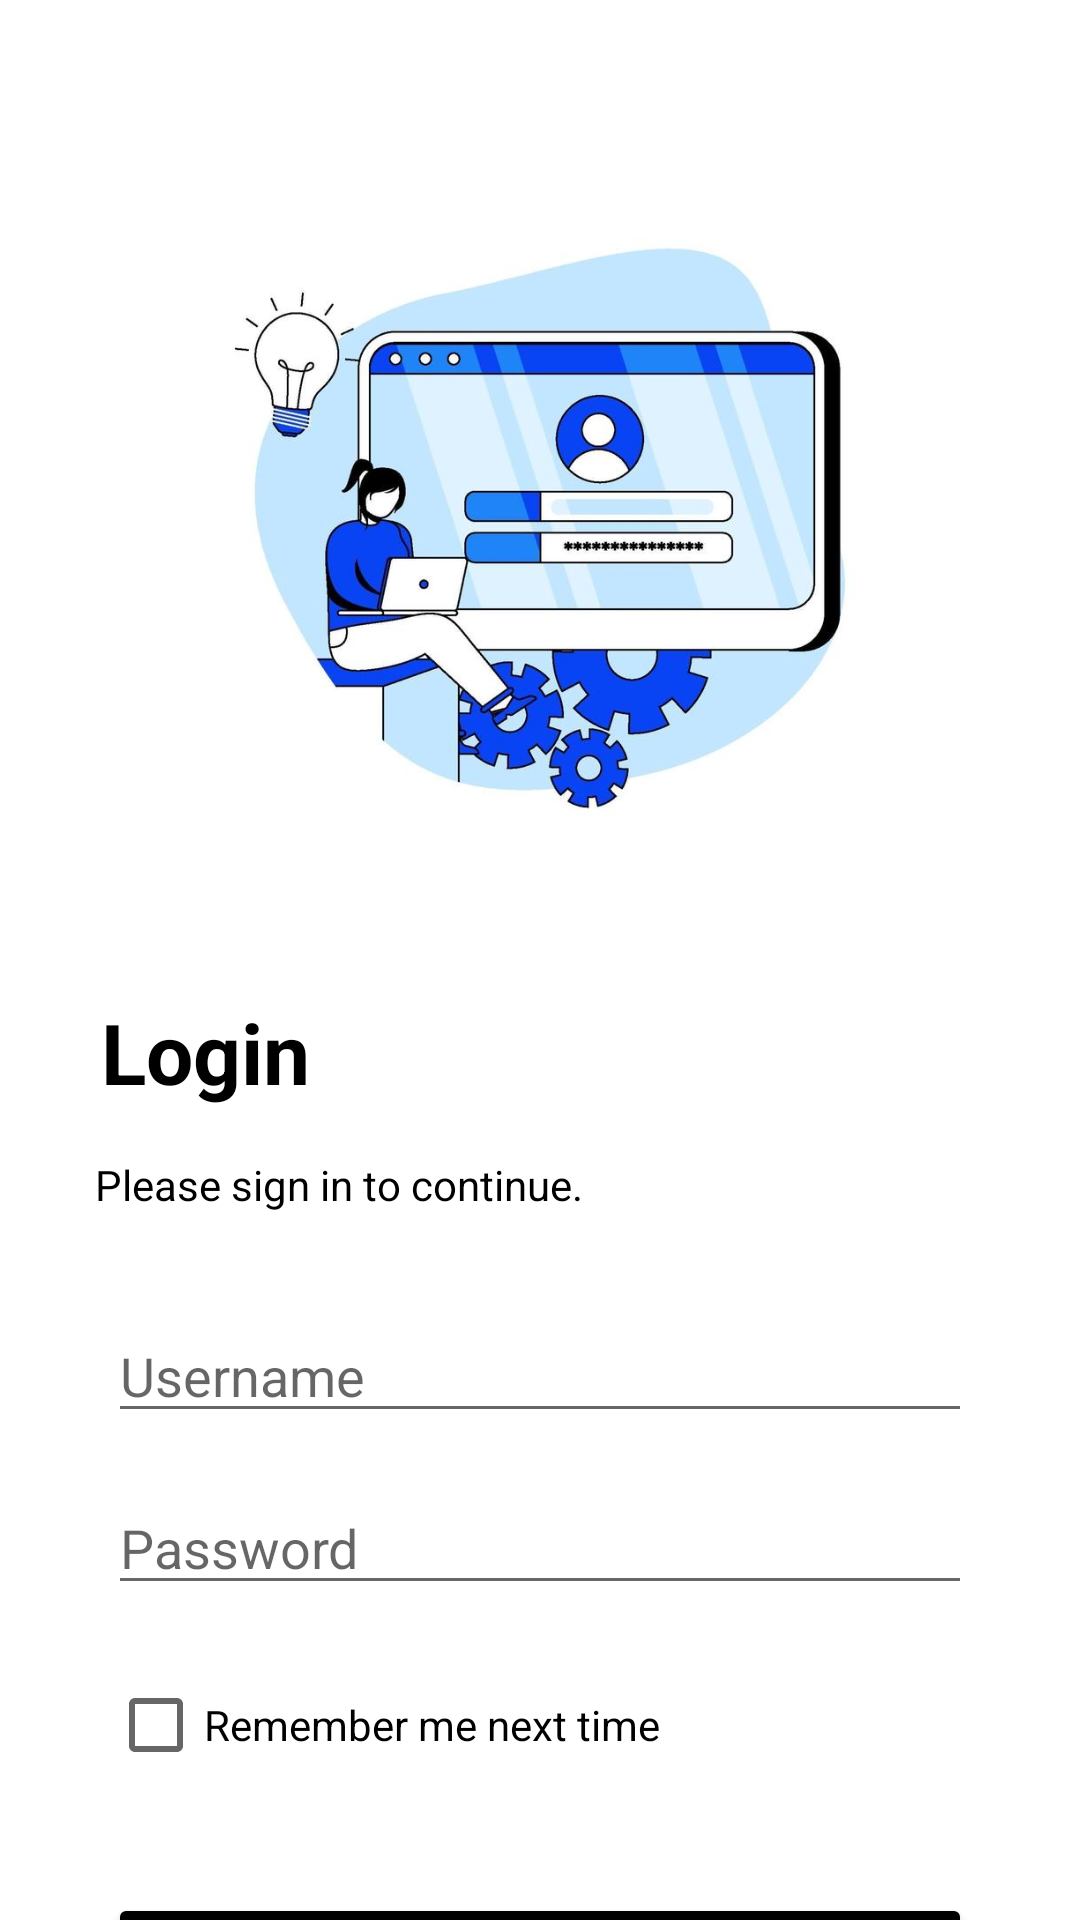

Android layout source for this screen:
<!-- AndroidManifest.xml: application theme Theme.ECom_Anthony -->
<!-- res/layout/login_page.xml -->
<?xml version="1.0" encoding="utf-8"?>
<androidx.constraintlayout.widget.ConstraintLayout xmlns:android="http://schemas.android.com/apk/res/android"
    xmlns:app="http://schemas.android.com/apk/res-auto"
    xmlns:tools="http://schemas.android.com/tools"
    android:layout_width="match_parent"
    android:layout_height="match_parent"
    android:background="@color/white"
    tools:context=".LoginPage">

    <ImageView
        android:id="@+id/login_image"
        android:layout_width="0dp"
        android:layout_height="0dp"
        android:layout_marginTop="32dp"
        android:src="@drawable/pic_login"
        app:layout_constraintEnd_toEndOf="parent"
        app:layout_constraintStart_toStartOf="parent"
        app:layout_constraintTop_toTopOf="parent"
        app:layout_constraintWidth_percent="0.8"
        app:layout_constraintDimensionRatio="1" />

    <TextView
        android:id="@+id/login_title"
        android:layout_width="wrap_content"
        android:layout_height="wrap_content"
        android:layout_marginTop="12dp"
        android:text="Login"
        android:textColor="@color/black"
        android:textSize="28sp"
        android:textStyle="bold"
        app:layout_constraintEnd_toEndOf="parent"
        app:layout_constraintHorizontal_bias="0.116"
        app:layout_constraintStart_toStartOf="parent"
        app:layout_constraintTop_toBottomOf="@id/login_image" />

    <TextView
        android:id="@+id/login_subtitle"
        android:layout_width="wrap_content"
        android:layout_height="wrap_content"
        android:layout_marginTop="16dp"
        android:text="Please sign in to continue."
        android:textColor="@color/black"
        app:layout_constraintEnd_toEndOf="parent"
        app:layout_constraintHorizontal_bias="0.161"
        app:layout_constraintStart_toStartOf="parent"
        app:layout_constraintTop_toBottomOf="@id/login_title" />

    <TextView
        android:id="@+id/error_message"
        android:layout_width="wrap_content"
        android:layout_height="wrap_content"
        android:layout_marginTop="16dp"
        android:textColor="@android:color/holo_red_dark"
        android:visibility="gone"
        app:layout_constraintTop_toBottomOf="@id/password"
        app:layout_constraintStart_toStartOf="parent"
        app:layout_constraintEnd_toEndOf="parent"/>

    <EditText
        android:id="@+id/username"
        android:layout_width="0dp"
        android:layout_height="wrap_content"
        android:layout_marginTop="32dp"
        android:hint="Username"
        app:layout_constraintEnd_toEndOf="parent"
        app:layout_constraintStart_toStartOf="parent"
        app:layout_constraintTop_toBottomOf="@id/login_subtitle"
        app:layout_constraintWidth_percent="0.8" />

    <EditText
        android:id="@+id/password"
        android:layout_width="0dp"
        android:layout_height="wrap_content"
        android:layout_marginTop="16dp"
        android:hint="Password"
        android:inputType="textPassword"
        app:layout_constraintEnd_toEndOf="parent"
        app:layout_constraintStart_toStartOf="parent"
        app:layout_constraintTop_toBottomOf="@id/username"
        app:layout_constraintWidth_percent="0.8" />

    <CheckBox
        android:id="@+id/remember_me"
        android:layout_width="wrap_content"
        android:layout_height="wrap_content"
        android:layout_marginTop="16dp"
        android:text="Remember me next time"
        app:layout_constraintStart_toStartOf="@id/username"
        app:layout_constraintTop_toBottomOf="@id/password" />

    <Button
        android:id="@+id/sign_in_button"
        android:layout_width="0dp"
        android:layout_height="wrap_content"
        android:layout_marginTop="32dp"
        android:backgroundTint="@color/black"
        android:text="Sign In"
        android:textColor="@color/white"
        app:layout_constraintEnd_toEndOf="parent"
        app:layout_constraintStart_toStartOf="parent"
        app:layout_constraintTop_toBottomOf="@id/remember_me"
        app:layout_constraintWidth_percent="0.8" />

    <TextView
        android:id="@+id/sign_up_prompt"
        android:layout_width="wrap_content"
        android:layout_height="wrap_content"
        android:layout_marginTop="16dp"
        android:text="Don't have an account? Sign Up"
        android:textColor="@color/black"
        app:layout_constraintEnd_toEndOf="parent"
        app:layout_constraintStart_toStartOf="parent"
        app:layout_constraintTop_toBottomOf="@id/sign_in_button" />

</androidx.constraintlayout.widget.ConstraintLayout>
<!-- resources referenced by this layout -->
<resources>
  <color name="black">#FF000000</color>
  <color name="white">#FFFFFFFF</color>
  <!-- drawable pic_login: png bitmap (drawable, 325251 bytes) -->
  <style name="Theme.ECom_Anthony" parent="Base.Theme.ECom_Anthony" />
  <style name="Base.Theme.ECom_Anthony" parent="Theme.MaterialComponents.DayNight.NoActionBar">
          
          
      </style>
</resources>
